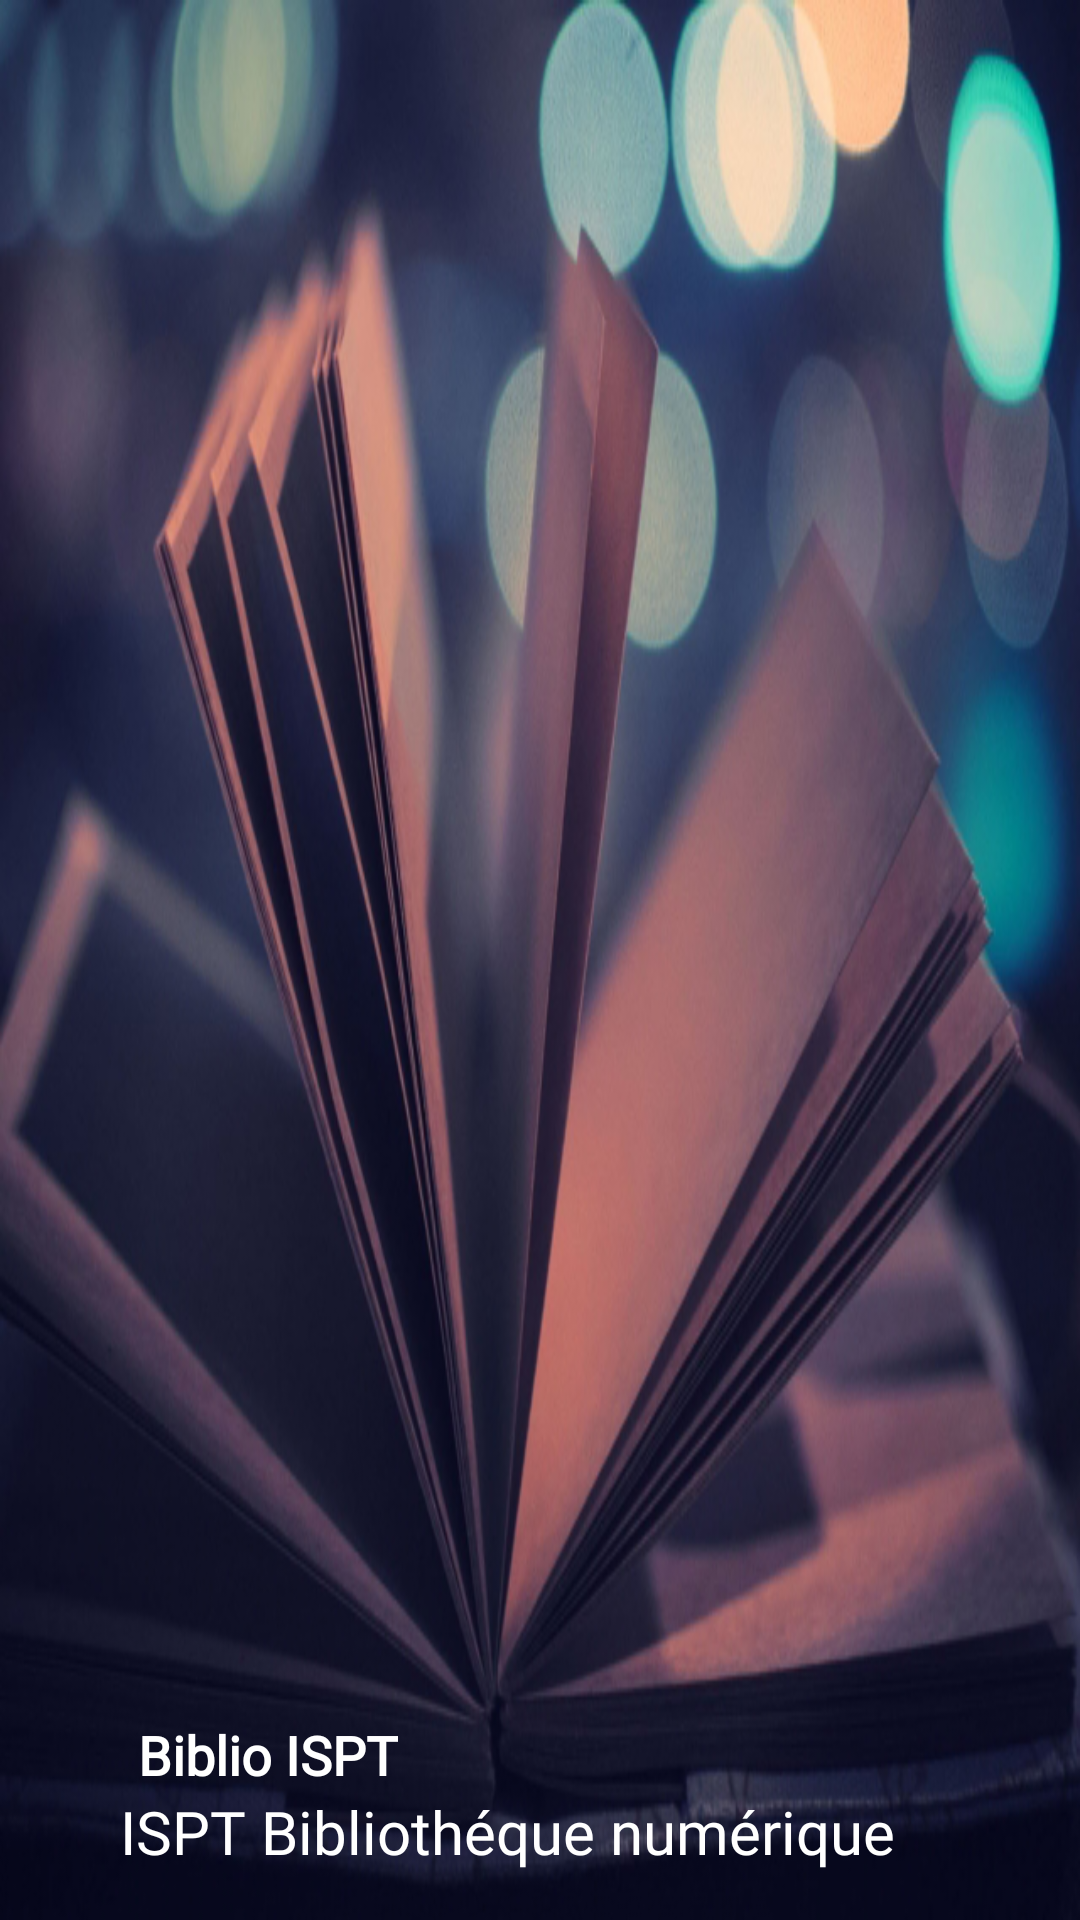

This screen was rendered from an Android layout file. Write that file and the resources it references.
<!-- AndroidManifest.xml: application theme Theme.BiblioISPT.NoActionBar -->
<!-- res/layout/nav_header_main.xml -->
<?xml version="1.0" encoding="utf-8"?>
<LinearLayout xmlns:android="http://schemas.android.com/apk/res/android"
    xmlns:app="http://schemas.android.com/apk/res-auto"
    android:layout_width="match_parent"
    android:layout_height="270dp"
    android:gravity="bottom"
    android:orientation="vertical"
    android:paddingLeft="@dimen/activity_horizontal_margin"
    android:paddingTop="@dimen/activity_vertical_margin"
    android:paddingRight="@dimen/activity_horizontal_margin"
    android:paddingBottom="@dimen/activity_vertical_margin"
    android:background="@drawable/journal"
    android:theme="@style/ThemeOverlay.AppCompat.Dark">


    <ImageView
        android:id="@+id/nav_image"
        android:layout_width="110dp"
        android:layout_height="110dp"
        android:layout_marginStart="54dp"
        android:layout_marginTop="20dp"
        app:srcCompat="@mipmap/ic_launcher_round" />


    <TextView
        android:layout_width="wrap_content"
        android:layout_height="wrap_content"
        android:paddingTop="@dimen/nav_header_vertical_spacing"
        android:text="@string/app_name"
        android:layout_marginStart="30dp"
        android:fontFamily="@font/open_sans"
        android:textStyle="bold"
        android:textSize="18sp"
        android:textColor="@color/white"
        android:textAppearance="@style/TextAppearance.AppCompat.Body1" />

    <TextView
        android:id="@+id/textView"
        android:layout_width="wrap_content"
        android:layout_marginStart="24dp"
        android:layout_height="wrap_content"
        android:textSize="20sp"
        android:textColor="@color/white"
        android:fontFamily="@font/itim"
        android:text="@string/slogant" />

</LinearLayout>
<!-- resources referenced by this layout -->
<resources>
  <color name="white">#FFFFFFFF</color>
  <dimen name="activity_horizontal_margin">16dp</dimen>
  <dimen name="activity_vertical_margin">16dp</dimen>
  <dimen name="nav_header_vertical_spacing">8dp</dimen>
  <!-- drawable journal: png bitmap (drawable, 364213 bytes) -->
  <string name="app_name">Biblio ISPT</string>
  <string name="slogant">ISPT Bibliothéque numérique</string>
  <style name="Theme.BiblioISPT.NoActionBar">
          <item name="windowActionBar">false</item>
          <item name="windowNoTitle">true</item>
      </style>
</resources>
